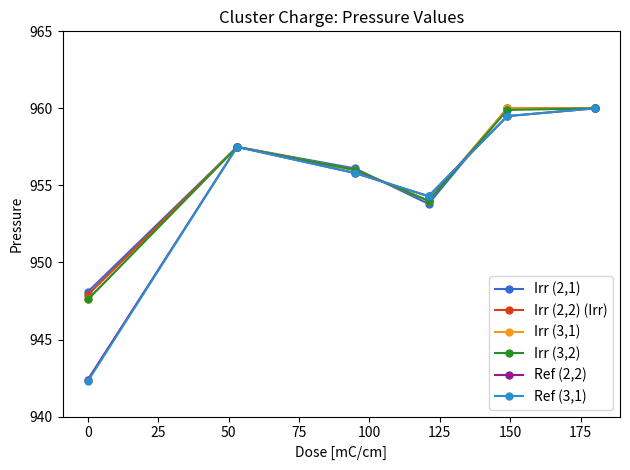

Source code (Python): (Note: this script raises an exception after producing the figure.)
#! /usr/bin/env python3
import os
import sys
import datetime
import numpy as np
import matplotlib.pyplot as plt

doses = [0, 53, 95, 121, 149, 180]

#############################################
## Cluster Charge Pressure
p1 = [948.1, 957.5, 956.1, 953.8, 960, 960] #irr(2,1)
p2 = [947.9, 957.5, 956, 954, 960, 960] #irr(2,2) (irr)
p3 = [947.6, 957.5, 956, 954, 960, 960] #irr(3,1)
p4 = [947.6, 957.5, 956, 954, 959.9, 960] #irr(3,2)
p5 = [942.4, 957.5, 955.8, 954.3, 959.5, 960] #ref(2,2)
p6 = [942.3, 957.5, 955.8, 954.3, 959.5, 960] #ref(3,1)

fig, ax1 = plt.subplots()
ax1.set_title(r'Cluster Charge: Pressure Values')

ax1.plot(doses, p1, color='#346BD1', linestyle='solid', marker='o', markersize=5., label='Irr (2,1)')
ax1.plot(doses, p2, color='#DD3D14', linestyle='solid', marker='o', markersize=5., label='Irr (2,2) (Irr)')
ax1.plot(doses, p3, color='#F6981C', linestyle='solid', marker='o', markersize=5., label='Irr (3,1)')
ax1.plot(doses, p4, color='#259124', linestyle='solid', marker='o', markersize=5., label='Irr (3,2)')
ax1.plot(doses, p5, color='#92198F', linestyle='solid', marker='o', markersize=5., label='Ref (2,2)')
ax1.plot(doses, p6, color='#2691CC', linestyle='solid', marker='o', markersize=5., label='Ref (3,1)')

ax1.set_xlabel('Dose [mC/cm]')
ax1.set_ylabel('Pressure', color='black')
ax1.tick_params('y', colors='black')
ax1.set_ylim(940, 965)

ax1.legend(loc='lower right')

fig.tight_layout()
#plt.show()
fig.savefig("Plots/weather_CC_ch5.pdf")
del fig, ax1, p1, p2, p3, p4, p5, p6

#############################################
## StS Humidity
hum1 = [19, 44, 36, 48, 32, 28]

#fig, ax1 = plt.subplots()
fig = plt.figure(figsize=(7,2.5))
ax1 = plt.subplot(1,1,1)

ax1.set_title(r'StS: Humidity Values')
ax1.plot(doses, hum1, color='blue', linestyle='solid', marker='o', markersize=5.)
ax1.set_xlabel('Dose [mC/cm]')
ax1.set_ylabel('Humidity', color='black')
ax1.tick_params('y', colors='black')
ax1.set_ylim(10, 50)

#ax1.legend(loc='lower right')

fig.tight_layout()
#plt.show()
fig.savefig("Plots/weather_StS_ch5.pdf")
del fig, ax1, hum1

#############################################
## Dark Current, Irr Layer
hum1 = [29, 31, 42.5, 35, 33, 38.5]
p1 = [948.3, 959.5, 959, 957.5, 959.4, 960.8]

#fig, ax1 = plt.subplots()
fig = plt.figure(figsize=(7,2.5))
ax1 = plt.subplot(1,1,1)
ax1.set_title(r'Dark Current Irr. Layer')

ax1.plot(doses, hum1, color='blue', linestyle='solid', marker='o', markersize=5.)
ax1.set_xlabel('Dose [mC/cm]')
ax1.set_ylabel('Humidity', color='b')
ax1.tick_params('y', colors='b')
ax1.set_ylim(25, 45)

ax2 = ax1.twinx()
ax2.plot(doses, p1, color='#e68a00', linestyle='solid', marker='o', markersize=5.)
ax2.set_ylabel('Pressure', color='#e68a00')
ax2.tick_params('y', colors='#e68a00')
ax2.set_ylim(945, 965)

fig.tight_layout()
#plt.show()
fig.savefig("Plots/weather_DC_Irr_ch5.pdf")
del fig, ax1, ax2, hum1, p1

#############################################
## Dark Current, Ref Layer
hum1 = [29, 42.5, 36.5, 35.5, 35, 44.5]
p1 = [947.7, 960.5, 957.1, 957.9, 954.4, 960.1]

#fig, ax1 = plt.subplots()
fig = plt.figure(figsize=(7,2.5))
ax1 = plt.subplot(1,1,1)
ax1.set_title(r'Dark Current Ref. Layer')

ax1.plot(doses, hum1, color='blue', linestyle='solid', marker='o', markersize=5.)
ax1.set_xlabel('Dose [mC/cm]')
ax1.set_ylabel('Humidity', color='b')
ax1.tick_params('y', colors='b')
ax1.set_ylim(25, 45)

ax2 = ax1.twinx()
ax2.plot(doses, p1, color='#e68a00', linestyle='solid', marker='o', markersize=5.)
ax2.set_ylabel('Pressure', color='#e68a00')
ax2.tick_params('y', colors='#e68a00')
ax2.set_ylim(945, 965)

fig.tight_layout()
#plt.show()
fig.savefig("Plots/weather_DC_Ref_ch5.pdf")
del fig, ax1, ax2, hum1, p1
